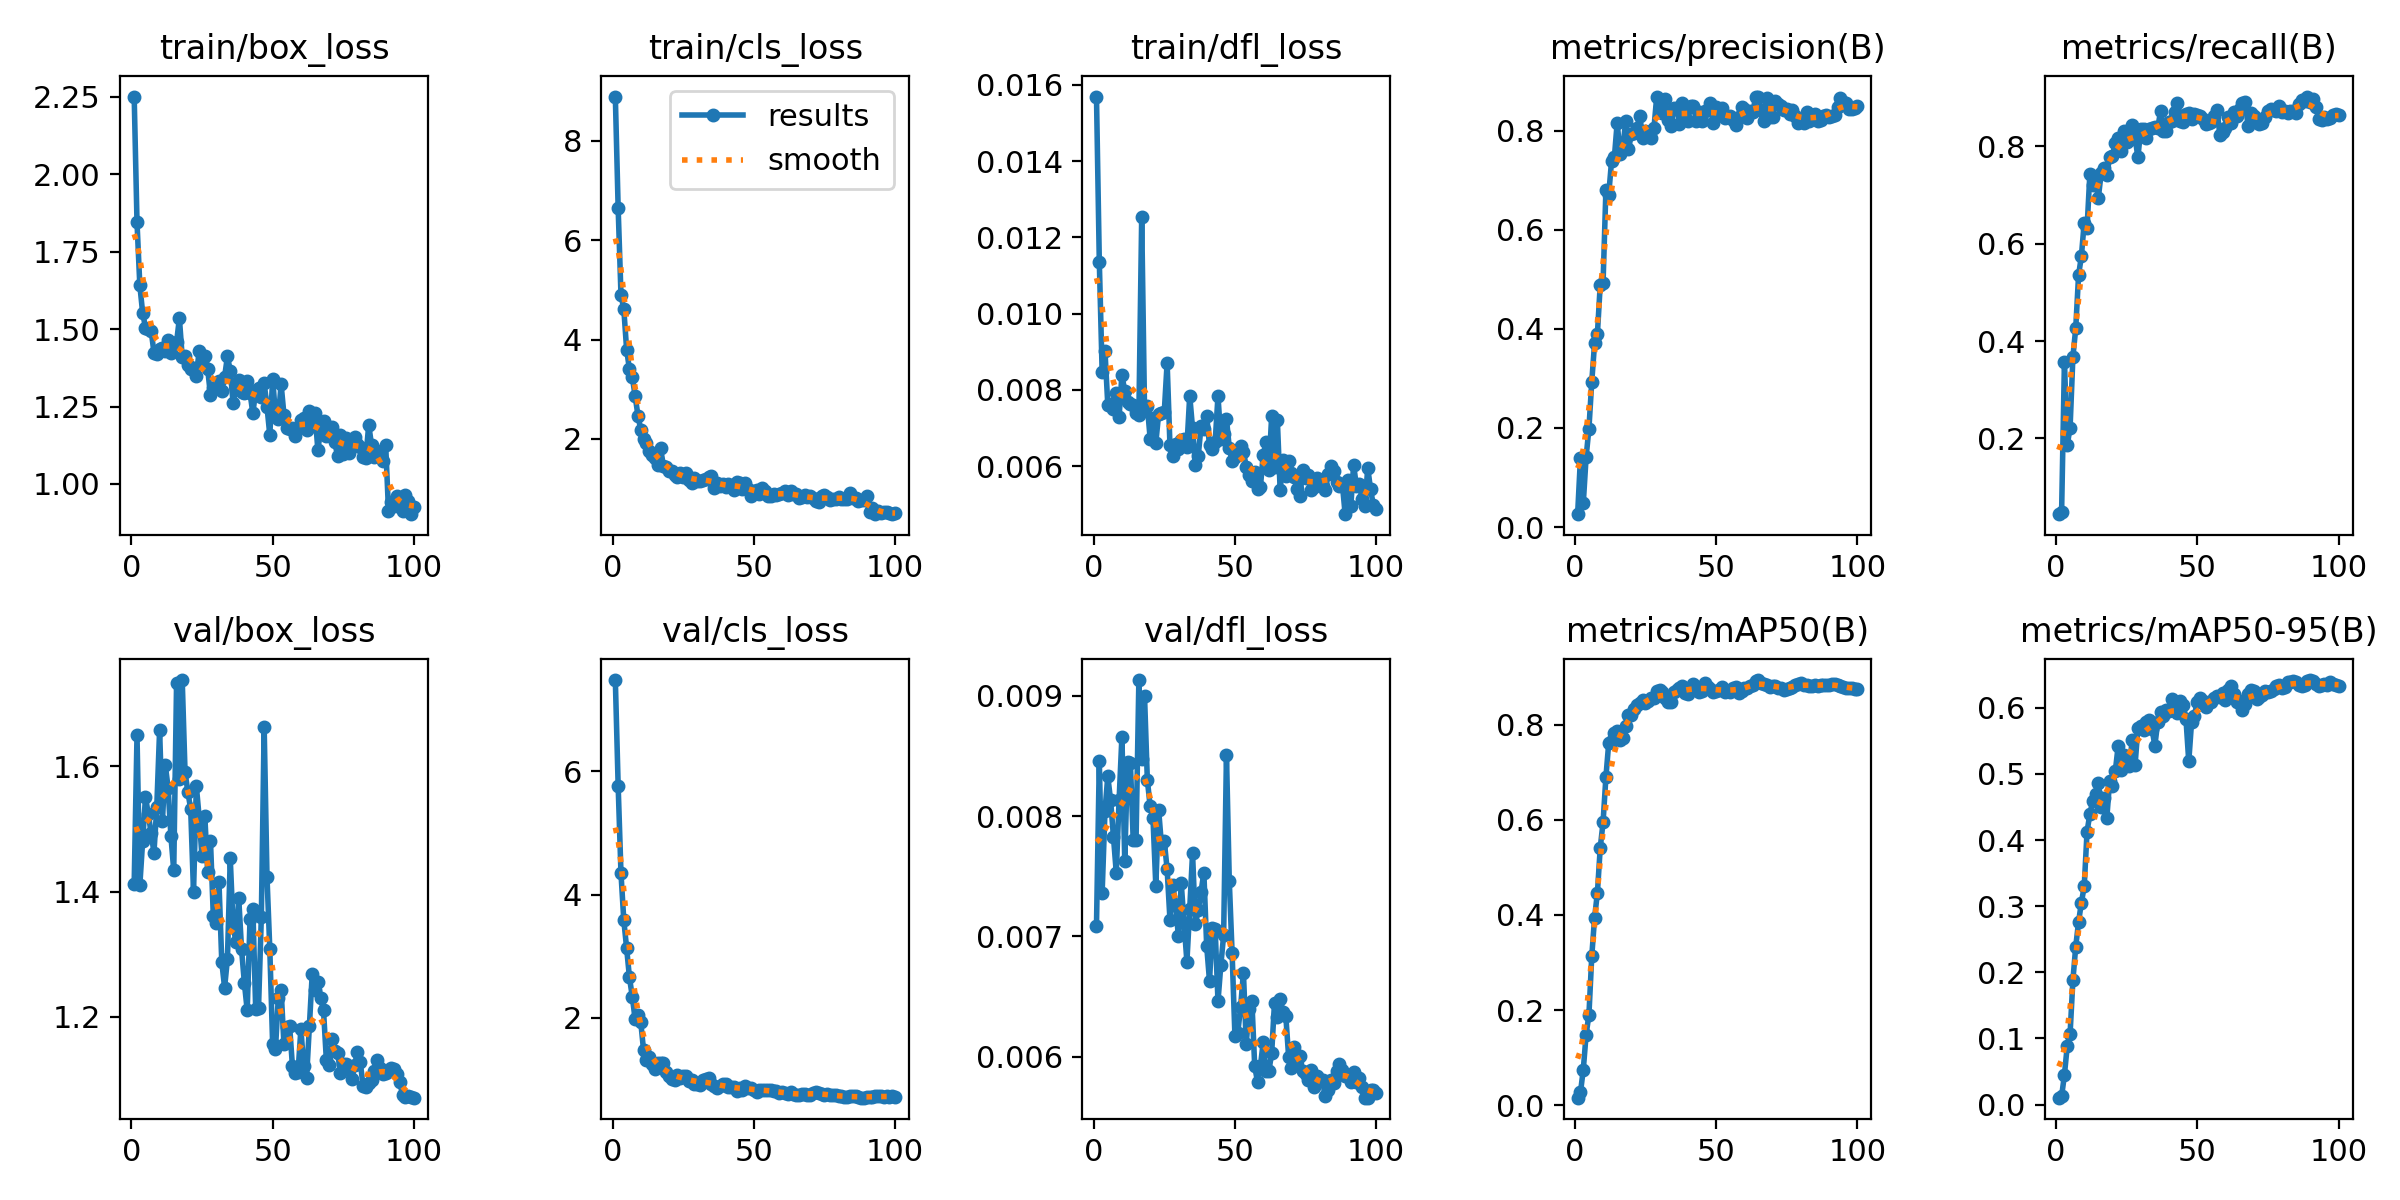

The file beside this chart, header and first rows:
epoch, time, train/box_loss, train/cls_loss, train/dfl_loss, metrics/precision(B), metrics/recall(B), metrics/mAP50(B), metrics/mAP50-95(B), val/box_loss, val/cls_loss, val/dfl_loss, lr/pg0, lr/pg1, lr/pg2
1, 11.76, 2.25, 8.895, 0.01569, 0.02594, 0.04456, 0.01573, 0.01037, 1.413, 7.484, 0.00709, 5.383e-05, 5.383e-05, 5.383e-05
2, 19.94, 1.844, 6.646, 0.01136, 0.1396, 0.04934, 0.02665, 0.01235, 1.649, 5.768, 0.00846, 0.0001142, 0.0001142, 0.0001142
3, 23.37, 1.641, 4.899, 0.00848, 0.04805, 0.3575, 0.07479, 0.04502, 1.41, 4.345, 0.00736, 0.0001734, 0.0001734, 0.0001734
4, 28.36, 1.552, 4.617, 0.00903, 0.1411, 0.1867, 0.1482, 0.0888, 1.481, 3.583, 0.00804, 0.0002313, 0.0002313, 0.0002313
5, 34.67, 1.505, 3.798, 0.00761, 0.1989, 0.2222, 0.1904, 0.107, 1.551, 3.13, 0.00833, 0.000288, 0.000288, 0.000288
6, 41.76, 1.501, 3.402, 0.00764, 0.2933, 0.3676, 0.3131, 0.1883, 1.524, 2.656, 0.00813, 0.0003435, 0.0003435, 0.0003435
7, 45.55, 1.495, 3.246, 0.00751, 0.371, 0.426, 0.3942, 0.2389, 1.493, 2.345, 0.00783, 0.0003978, 0.0003978, 0.0003978
8, 48.71, 1.424, 2.87, 0.00793, 0.3902, 0.5351, 0.4469, 0.2761, 1.462, 1.98, 0.00753, 0.0004509, 0.0004509, 0.0004509
9, 52.14, 1.42, 2.471, 0.00729, 0.4893, 0.5741, 0.5412, 0.3055, 1.535, 2.047, 0.00813, 0.0005027, 0.0005027, 0.0005027
10, 55.27, 1.436, 2.184, 0.00839, 0.493, 0.6433, 0.5948, 0.3298, 1.658, 1.932, 0.00866, 0.0005534, 0.0005534, 0.0005534
11, 59.09, 1.438, 1.99, 0.00797, 0.6794, 0.6313, 0.6893, 0.4125, 1.513, 1.472, 0.00763, 0.0006028, 0.0006028, 0.0006028
12, 62.23, 1.428, 1.921, 0.00767, 0.6709, 0.7426, 0.7613, 0.4395, 1.603, 1.311, 0.00845, 0.000651, 0.000651, 0.000651
13, 65.58, 1.466, 1.748, 0.00762, 0.7387, 0.7204, 0.7654, 0.4587, 1.566, 1.372, 0.00844, 0.0006776, 0.0006776, 0.0006776
14, 71.39, 1.422, 1.673, 0.0076, 0.746, 0.7337, 0.7825, 0.469, 1.489, 1.245, 0.0078, 0.00067, 0.00067, 0.00067
15, 77.36, 1.454, 1.611, 0.00738, 0.8165, 0.694, 0.787, 0.4861, 1.434, 1.164, 0.0078, 0.0006624, 0.0006624, 0.0006624
16, 81.68, 1.457, 1.48, 0.00733, 0.7535, 0.7447, 0.7679, 0.4505, 1.733, 1.264, 0.00913, 0.0006548, 0.0006548, 0.0006548
17, 87.02, 1.535, 1.816, 0.01252, 0.7645, 0.756, 0.7725, 0.4632, 1.579, 1.26, 0.00847, 0.0006472, 0.0006472, 0.0006472
18, 90.1, 1.409, 1.464, 0.00752, 0.8197, 0.7414, 0.7982, 0.4336, 1.738, 1.272, 0.009, 0.0006396, 0.0006396, 0.0006396
19, 94.86, 1.413, 1.44, 0.00757, 0.7626, 0.7781, 0.8205, 0.4892, 1.591, 1.114, 0.0083, 0.000632, 0.000632, 0.000632
20, 98.82, 1.385, 1.353, 0.00672, 0.7926, 0.7808, 0.8212, 0.4816, 1.559, 1.055, 0.00808, 0.0006244, 0.0006244, 0.0006244
21, 104.2, 1.372, 1.364, 0.00727, 0.7948, 0.8066, 0.8327, 0.5041, 1.532, 1.001, 0.00798, 0.0006167, 0.0006167, 0.0006167
22, 107.3, 1.373, 1.275, 0.00661, 0.8059, 0.8167, 0.8411, 0.5417, 1.399, 0.9924, 0.00742, 0.0006091, 0.0006091, 0.0006091
23, 110.4, 1.349, 1.229, 0.00737, 0.8303, 0.7902, 0.8452, 0.5064, 1.568, 1.07, 0.00805, 0.0006015, 0.0006015, 0.0006015
24, 117.1, 1.43, 1.313, 0.00738, 0.7851, 0.8309, 0.8512, 0.5282, 1.518, 1.027, 0.00776, 0.0005939, 0.0005939, 0.0005939
25, 120.1, 1.391, 1.235, 0.00743, 0.7986, 0.8088, 0.8462, 0.5217, 1.456, 1.057, 0.00779, 0.0005863, 0.0005863, 0.0005863
26, 123.4, 1.411, 1.315, 0.00871, 0.7978, 0.8135, 0.8501, 0.5117, 1.52, 1.058, 0.00756, 0.0005787, 0.0005787, 0.0005787
27, 129.1, 1.372, 1.168, 0.00655, 0.7856, 0.8444, 0.8559, 0.5518, 1.432, 0.9705, 0.00714, 0.0005711, 0.0005711, 0.0005711
28, 132.2, 1.287, 1.117, 0.00627, 0.8049, 0.8183, 0.8569, 0.5134, 1.482, 0.9958, 0.00743, 0.0005634, 0.0005634, 0.0005634
29, 135.3, 1.311, 1.21, 0.00659, 0.869, 0.7768, 0.8703, 0.5696, 1.362, 0.9323, 0.00726, 0.0005558, 0.0005558, 0.0005558
30, 143.1, 1.309, 1.159, 0.00645, 0.8481, 0.8349, 0.8727, 0.5727, 1.35, 0.9248, 0.007, 0.0005482, 0.0005482, 0.0005482
31, 146.4, 1.333, 1.153, 0.00668, 0.8352, 0.8357, 0.8687, 0.5663, 1.416, 0.9095, 0.00744, 0.0005406, 0.0005406, 0.0005406
32, 149.5, 1.3, 1.184, 0.00671, 0.8638, 0.8164, 0.8558, 0.5785, 1.287, 0.9943, 0.00711, 0.000533, 0.000533, 0.000533
33, 152.9, 1.346, 1.185, 0.00651, 0.8215, 0.8354, 0.8486, 0.581, 1.246, 1.008, 0.00679, 0.0005254, 0.0005254, 0.0005254
34, 159.6, 1.411, 1.227, 0.00785, 0.8093, 0.8363, 0.8474, 0.5678, 1.292, 1.023, 0.00723, 0.0005178, 0.0005178, 0.0005178
35, 163.6, 1.366, 1.258, 0.00699, 0.8464, 0.8391, 0.8698, 0.5428, 1.453, 0.9195, 0.00769, 0.0005102, 0.0005102, 0.0005102
36, 168, 1.263, 1.018, 0.00604, 0.8466, 0.8365, 0.8732, 0.5783, 1.345, 0.8996, 0.0071, 0.0005025, 0.0005025, 0.0005025
37, 171.1, 1.307, 1.119, 0.00626, 0.8145, 0.8713, 0.8774, 0.593, 1.32, 0.8648, 0.00722, 0.0004949, 0.0004949, 0.0004949
38, 176.6, 1.334, 1.057, 0.00704, 0.8556, 0.8321, 0.881, 0.5874, 1.389, 0.8949, 0.00737, 0.0004873, 0.0004873, 0.0004873
39, 180.7, 1.296, 1.09, 0.00698, 0.8253, 0.8317, 0.8669, 0.5973, 1.307, 0.9238, 0.00753, 0.0004797, 0.0004797, 0.0004797
40, 184.9, 1.293, 1.037, 0.00732, 0.8193, 0.8496, 0.8657, 0.5956, 1.254, 0.9271, 0.00692, 0.0004721, 0.0004721, 0.0004721
41, 188.8, 1.331, 1.099, 0.00655, 0.8505, 0.8525, 0.8749, 0.6128, 1.21, 0.8839, 0.00663, 0.0004645, 0.0004645, 0.0004645
42, 191.9, 1.294, 1.037, 0.00646, 0.8493, 0.8694, 0.886, 0.5977, 1.356, 0.8715, 0.00707, 0.0004569, 0.0004569, 0.0004569
43, 196.5, 1.228, 0.9738, 0.00663, 0.8204, 0.8881, 0.8791, 0.5927, 1.372, 0.8785, 0.00706, 0.0004492, 0.0004492, 0.0004492
44, 199.6, 1.303, 1.13, 0.00784, 0.8368, 0.852, 0.87, 0.6107, 1.212, 0.8125, 0.00646, 0.0004416, 0.0004416, 0.0004416
45, 205.7, 1.31, 1.115, 0.0067, 0.8201, 0.8491, 0.8713, 0.6049, 1.214, 0.8551, 0.00676, 0.000434, 0.000434, 0.000434
46, 209, 1.281, 0.9903, 0.00684, 0.84, 0.8665, 0.8872, 0.5838, 1.36, 0.8359, 0.00701, 0.0004264, 0.0004264, 0.0004264
47, 218.4, 1.326, 1.111, 0.00724, 0.8409, 0.8674, 0.8796, 0.5189, 1.664, 0.8997, 0.00851, 0.0004188, 0.0004188, 0.0004188
48, 222.8, 1.249, 0.9986, 0.00648, 0.8554, 0.8551, 0.8744, 0.5789, 1.424, 0.8573, 0.00746, 0.0004112, 0.0004112, 0.0004112
49, 225.8, 1.158, 0.8449, 0.00613, 0.8157, 0.8658, 0.8698, 0.5882, 1.307, 0.8559, 0.00686, 0.0004036, 0.0004036, 0.0004036
50, 231.2, 1.34, 0.9516, 0.00623, 0.8471, 0.8645, 0.871, 0.609, 1.156, 0.8302, 0.00617, 0.000396, 0.000396, 0.000396
51, 235.4, 1.224, 0.9754, 0.00634, 0.8351, 0.8617, 0.8736, 0.6149, 1.148, 0.7911, 0.0062, 0.0003883, 0.0003883, 0.0003883
52, 239.3, 1.211, 0.8972, 0.00652, 0.8455, 0.8559, 0.8789, 0.6098, 1.23, 0.8258, 0.00641, 0.0003807, 0.0003807, 0.0003807
53, 244.6, 1.322, 1.019, 0.00638, 0.8252, 0.8449, 0.8689, 0.6015, 1.243, 0.8334, 0.0067, 0.0003731, 0.0003731, 0.0003731
54, 250.5, 1.224, 0.9473, 0.00598, 0.8286, 0.8471, 0.8703, 0.6086, 1.156, 0.8246, 0.00611, 0.0003655, 0.0003655, 0.0003655
55, 254.2, 1.18, 0.8474, 0.00577, 0.8294, 0.8488, 0.8686, 0.6094, 1.184, 0.8244, 0.0064, 0.0003579, 0.0003579, 0.0003579
56, 257.2, 1.177, 0.8533, 0.00562, 0.8216, 0.8618, 0.8776, 0.6145, 1.185, 0.8279, 0.00646, 0.0003503, 0.0003503, 0.0003503
57, 261.6, 1.179, 0.8876, 0.00584, 0.8111, 0.8747, 0.879, 0.6186, 1.121, 0.8143, 0.00592, 0.0003427, 0.0003427, 0.0003427
58, 265.1, 1.156, 0.8757, 0.0054, 0.828, 0.8233, 0.866, 0.6163, 1.111, 0.8123, 0.00579, 0.0003351, 0.0003351, 0.0003351
59, 268.4, 1.181, 0.883, 0.00544, 0.8472, 0.8289, 0.8719, 0.6222, 1.112, 0.7779, 0.00592, 0.0003274, 0.0003274, 0.0003274
60, 271.8, 1.205, 0.9061, 0.0063, 0.8434, 0.8366, 0.8769, 0.6123, 1.18, 0.795, 0.00612, 0.0003198, 0.0003198, 0.0003198
... 40 more rows
